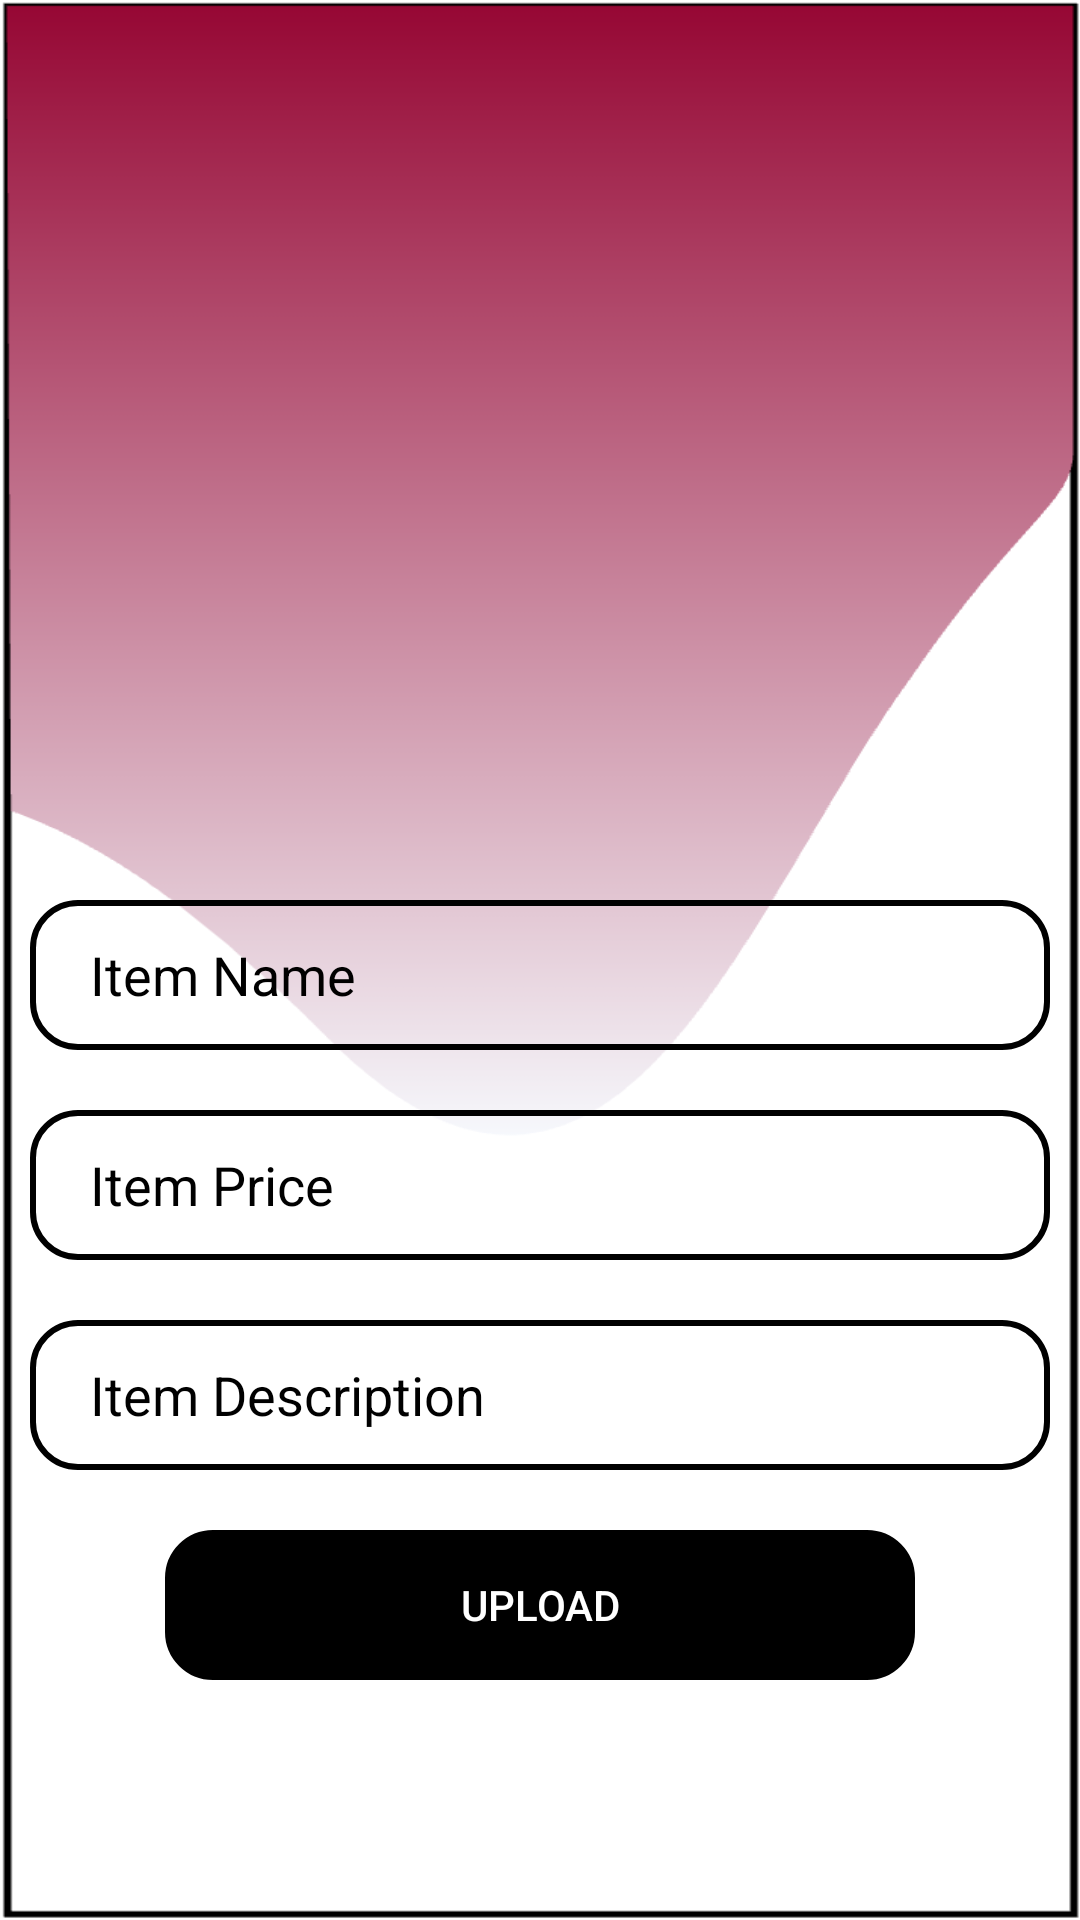

Layout XML and referenced resources for this Android screen:
<!-- AndroidManifest.xml: application theme Theme.SUTDup -->
<!-- res/layout/activity_sell_item.xml -->
<?xml version="1.0" encoding="utf-8"?>
<LinearLayout xmlns:android="http://schemas.android.com/apk/res/android"
    xmlns:app="http://schemas.android.com/apk/res-auto"
    xmlns:tools="http://schemas.android.com/tools"
    android:layout_width="match_parent"
    android:layout_height="match_parent"
    android:gravity="center"
    android:orientation="vertical"
    android:background="@drawable/gradient"
    tools:context=".Library.ui.SellItemActivity">

    <ImageView
        android:id="@+id/imageView"
        android:layout_width="200dp"
        android:layout_height="200dp"
        android:layout_margin="10dp"
        android:src="@drawable/no_image" />

    <EditText
        android:id="@+id/editTextItemName"
        android:layout_width="match_parent"
        android:layout_height="50dp"
        android:layout_margin="10dp"
        android:hint="Item Name"
        android:textColorHint="@color/black"
        android:drawablePadding="20dp"
        android:background="@drawable/custom_edittext"
        android:inputType="text"
        android:maxLines="1"
        android:paddingStart="20dp"
        android:paddingEnd="0dp" />

    <EditText
        android:id="@+id/editTextItemPrice"
        android:layout_width="match_parent"
        android:layout_height="50dp"
        android:layout_margin="10dp"
        android:hint="Item Price"
        android:textColorHint="@color/black"
        android:drawablePadding="20dp"
        android:background="@drawable/custom_edittext"
        android:inputType="phone"
        android:maxLines="1"
        android:paddingStart="20dp"
        android:paddingEnd="0dp"  />

    <EditText
        android:id="@+id/editTextItemDescription"
        android:layout_width="match_parent"
        android:layout_height="50dp"
        android:layout_margin="10dp"
        android:hint="Item Description"
        android:textColorHint="@color/black"
        android:drawablePadding="20dp"
        android:background="@drawable/custom_edittext"
        android:inputType="text"
        android:maxLines="1"
        android:paddingStart="20dp"
        android:paddingEnd="0dp"  />



    <androidx.appcompat.widget.AppCompatButton
        android:id="@+id/uploaditemBtn"
        android:layout_width="250dp"
        android:layout_height="50dp"
        android:layout_margin="10dp"
        android:backgroundTint="@color/black"
        android:background="@drawable/custom_edittext"
        android:text="Upload"
        android:textColor="@color/white"
        />


</LinearLayout>
<!-- resources referenced by this layout -->
<resources>
  <!-- drawable custom_edittext (drawable) -->
  <?xml version="1.0" encoding="utf-8"?>
  <shape xmlns:android="http://schemas.android.com/apk/res/android">
  
      <stroke android:color="@color/black"
          android:width="2dp"/>
      <corners android:radius="15dp"/>
  
  </shape>
  <!-- drawable gradient: png bitmap (drawable, 34642 bytes) -->
  <style name="Theme.SUTDup" parent="Theme.MaterialComponents.DayNight.NoActionBar">
          
          <item name="colorPrimary">@color/purple_500</item>
          <item name="colorPrimaryVariant">@color/purple_700</item>
          <item name="colorOnPrimary">@color/white</item>
          
          <item name="colorSecondary">@color/teal_200</item>
          <item name="colorSecondaryVariant">@color/teal_700</item>
          <item name="colorOnSecondary">@color/black</item>
          
          <item name="android:statusBarColor">?attr/colorPrimaryVariant</item>
          
      </style>
  <!-- not gathered from this repository: default colours our renderer supplied (Android Studio template values) -->
  <color name="purple_500">#FF6200EE</color>
  <color name="purple_700">#FF3700B3</color>
  <color name="teal_200">#FF03DAC5</color>
  <color name="teal_700">#FF018786</color>
  <color name="black">#FF000000</color>
  <color name="white">#FFFFFFFF</color>
</resources>
